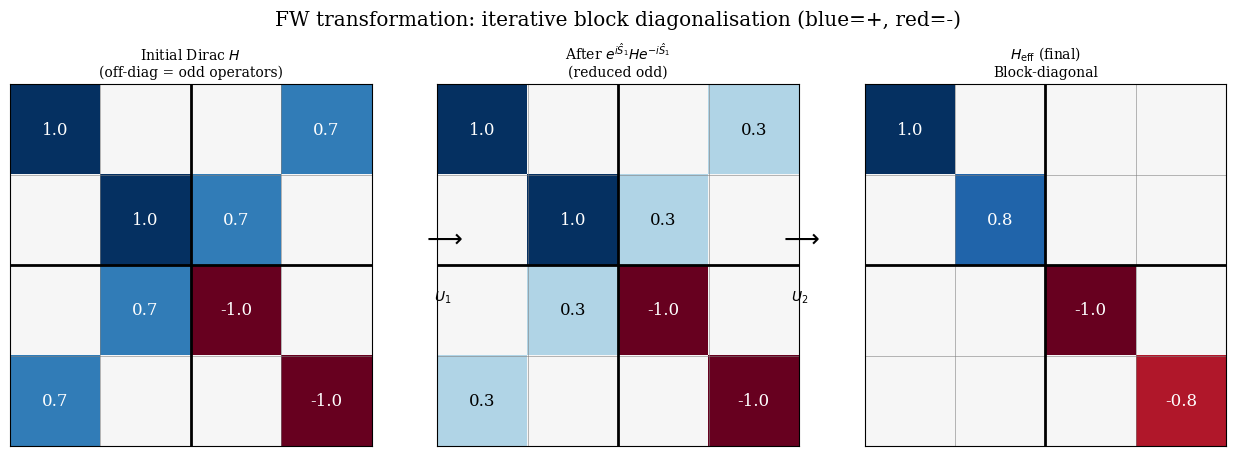

Python code for this plot:

 
import numpy as np
import matplotlib.pyplot as plt
from matplotlib.colors import TwoSlopeNorm
import os
 
os.makedirs("figures", exist_ok=True)
 
c     = 2.99792458e8
hbar  = 1.054571817e-34
G     = 6.67430e-11
m_e   = 9.10938356e-31
e_ch  = 1.60217663e-19
alpha = 1/137.035999
a_0   = hbar/(m_e*alpha*c)
eV    = e_ch
l_Pl  = np.sqrt(hbar*G/c**3)
 
plt.rcParams.update({'font.family':'serif','font.size':12,
    'axes.labelsize':13,'axes.titlesize':11,'legend.fontsize':9,
    'axes.grid':True,'grid.alpha':0.3,'lines.linewidth':2.0,'figure.dpi':150})


def fig_fw_schematic():
    fig,axes = plt.subplots(1,3,figsize=(13,4.5))
    def dm(ax,data,title):
        norm = TwoSlopeNorm(vmin=-1,vcenter=0,vmax=1)
        ax.imshow(data,cmap='RdBu',norm=norm,aspect='equal')
        for i in range(4):
            for j in range(4):
                v=data[i,j]
                if abs(v)>0.05:
                    ax.text(j,i,f'{v:.1f}',ha='center',va='center',fontsize=12,
                            color='white' if abs(v)>0.5 else 'black')
        ax.set_xticks([]); ax.set_yticks([])
        for k in range(5): ax.axhline(k-0.5,color='gray',lw=0.4); ax.axvline(k-0.5,color='gray',lw=0.4)
        ax.axhline(1.5,color='k',lw=2); ax.axvline(1.5,color='k',lw=2)
        ax.set_title(title,fontsize=10,pad=6)
    dm(axes[0],np.array([[1,0,0,0.7],[0,1,0.7,0],[0,0.7,-1,0],[0.7,0,0,-1]],float),
       'Initial Dirac $H$\n(off-diag = odd operators)')
    dm(axes[1],np.array([[1,0,0,0.3],[0,1,0.3,0],[0,0.3,-1,0],[0.3,0,0,-1]],float),
       r'After $e^{i\hat{S}_1}He^{-i\hat{S}_1}$' '\n(reduced odd)')
    dm(axes[2],np.array([[1,0,0,0],[0,0.8,0,0],[0,0,-1,0],[0,0,0,-0.8]],float),
       r'$H_{\rm eff}$ (final)' '\nBlock-diagonal')
    for x,t in [(0.365,r'$U_1$'),(0.640,r'$U_2$')]:
        fig.text(x,0.5,r'$\longrightarrow$',ha='center',va='center',fontsize=18)
        fig.text(x,0.37,t,ha='center',va='center',fontsize=10)
    fig.suptitle('FW transformation: iterative block diagonalisation (blue=+, red=-)',y=1.01)
    plt.tight_layout()
    plt.savefig('figures/fig10_fw_schematic.png',bbox_inches='tight')
    plt.show()
    plt.close()
    print("ok fig10_fw_schematic.png")

if __name__=="__main__":    fig_fw_schematic()
